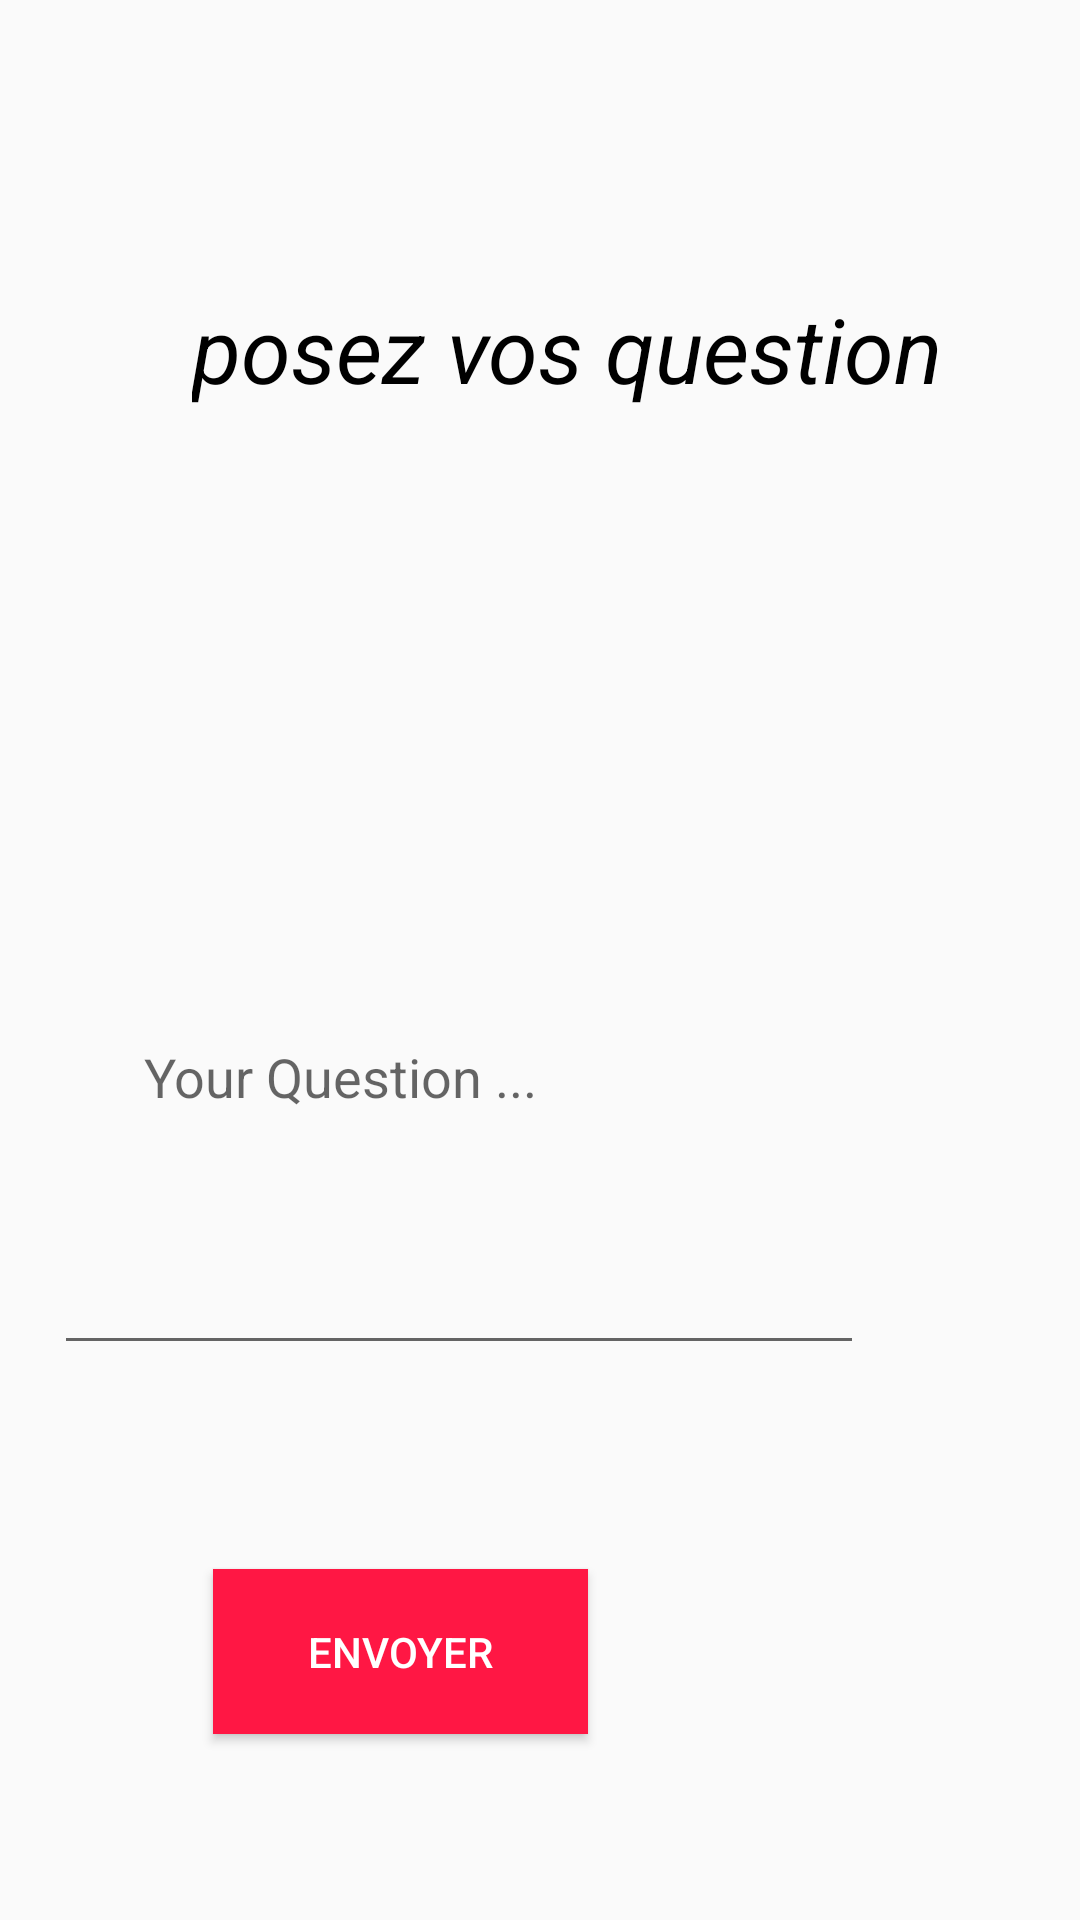

The Android layout XML behind this screen, and the referenced resources:
<!-- AndroidManifest.xml: application theme Theme.Retrofit_trying6 -->
<!-- res/layout/activity_help.xml -->
<?xml version="1.0" encoding="utf-8"?>
<androidx.constraintlayout.widget.ConstraintLayout xmlns:android="http://schemas.android.com/apk/res/android"
    xmlns:app="http://schemas.android.com/apk/res-auto"
    xmlns:tools="http://schemas.android.com/tools"
    android:layout_width="match_parent"
    android:layout_height="match_parent"
    tools:context=".view.HelpActivity">

    <TextView
        android:id="@+id/textView2"
        android:layout_width="282dp"
        android:layout_height="68dp"
        android:layout_marginStart="64dp"
        android:layout_marginTop="96dp"
        android:text="posez vos question"
        android:textColor="@color/black"
        android:textSize="30dp"
        android:textStyle="italic"
        app:layout_constraintStart_toStartOf="parent"
        app:layout_constraintTop_toTopOf="parent" />

    <Button
        android:id="@+id/button3"
        android:layout_width="125dp"
        android:layout_height="55dp"
        android:layout_marginTop="68dp"
        android:layout_marginEnd="164dp"
        android:text="Envoyer"
        android:textColor="@color/white"
        android:background="@color/a3"
        app:layout_constraintEnd_toEndOf="parent"
        app:layout_constraintTop_toBottomOf="@+id/editTextTextPersonName2" />

    <EditText
        android:id="@+id/editTextTextPersonName2"
        android:layout_width="270dp"
        android:layout_height="195dp"
        android:layout_marginTop="96dp"
        android:layout_marginEnd="72dp"
        android:ems="10"
        android:hint="      Your Question ..."
        android:inputType="textPersonName"
        app:layout_constraintEnd_toEndOf="parent"
        app:layout_constraintTop_toBottomOf="@+id/textView2" />

</androidx.constraintlayout.widget.ConstraintLayout>
<!-- resources referenced by this layout -->
<resources>
  <color name="a3">#ff1744</color>
  <color name="black">#FF000000</color>
  <color name="white">#FFFFFFFF</color>
  <style name="Theme.Retrofit_trying6" parent="Theme.AppCompat.Light.DarkActionBar">
          
          <item name="colorPrimary">#EA544B</item>
          <item name="colorPrimaryDark">@color/purple_700</item>
          <item name="colorAccent">@color/teal_200</item>
          
      </style>
  <color name="purple_700">#FF3700B3</color>
  <color name="teal_200">#FF03DAC5</color>
</resources>
